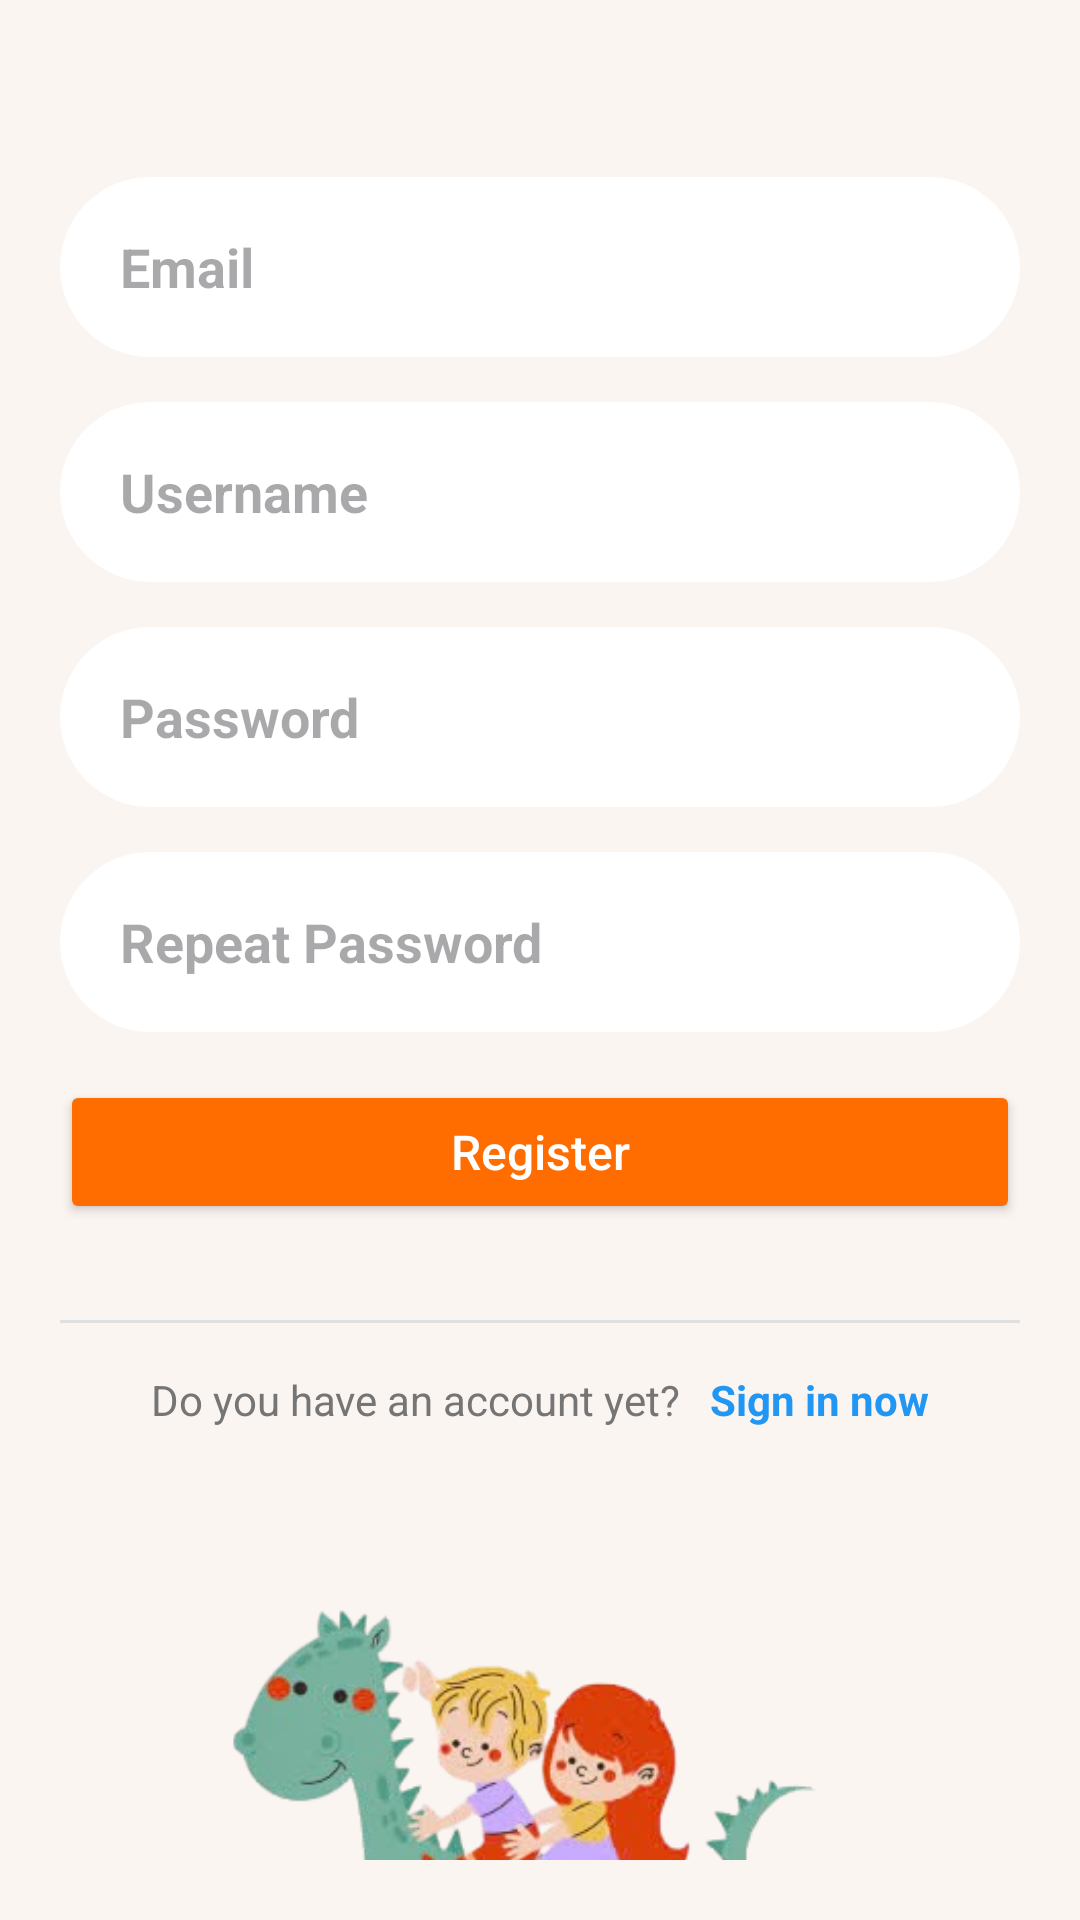

Here is an Android app screen rendered from its layout file. Give the layout XML and the strings, colors and styles it references.
<!-- AndroidManifest.xml: application theme Theme.KidApp -->
<!-- res/layout/activity_register.xml -->
<?xml version="1.0" encoding="utf-8"?>
<LinearLayout xmlns:android="http://schemas.android.com/apk/res/android"
    xmlns:app="http://schemas.android.com/apk/res-auto"
    android:id="@+id/main"
    android:layout_width="match_parent"
    android:layout_height="match_parent"
    android:orientation="vertical"
    android:gravity="center"
    android:padding="20dp"
    android:background="#fbf5f2">

    
    <ImageView
        android:id="@+id/imgKidzoo"
        android:layout_width="120dp"
        android:layout_height="120dp"
        android:src="@drawable/kidszoo"
        android:layout_marginBottom="10dp"/>

    <EditText
        android:id="@+id/usernameInput"
        android:layout_width="320dp"
        android:layout_height="60dp"
        android:background="@drawable/rounded_textview"
        android:hint="Email"
        android:textSize="18sp"
        android:textColor="#888888"
        android:textStyle="bold"
        android:paddingLeft="20dp"
        android:inputType="textEmailAddress"
        android:gravity="center_vertical"/>

    
    <EditText
        android:id="@+id/displayNameInput"
        android:layout_marginTop="15dp"
        android:layout_width="320dp"
        android:layout_height="60dp"
        android:background="@drawable/rounded_textview"
        android:hint="Username"
        android:textSize="18sp"
        android:textColor="#888888"
        android:textStyle="bold"
        android:paddingLeft="20dp"
        android:inputType="text"
        android:gravity="center_vertical"/>

    <EditText
        android:id="@+id/passwordInput"
        android:layout_marginTop="15dp"
        android:layout_width="320dp"
        android:layout_height="60dp"
        android:background="@drawable/rounded_textview"
        android:hint="Password"
        android:textSize="18sp"
        android:textColor="#888888"
        android:textStyle="bold"
        android:paddingLeft="20dp"
        android:inputType="textPassword"
        android:gravity="center_vertical"/>

    <EditText
        android:id="@+id/repeatPasswordInput"
        android:layout_width="320dp"
        android:layout_height="60dp"
        android:layout_marginTop="15dp"
        android:layout_marginBottom="16dp"
        android:background="@drawable/rounded_textview"
        android:gravity="center_vertical"
        android:paddingLeft="20dp"
        android:hint="Repeat Password"
        android:textColor="#888888"
        android:textSize="18sp"
        android:inputType="textPassword"
        android:textStyle="bold" />

    <Button
        android:id="@+id/btnLogin"
        android:layout_width="320dp"
        android:layout_height="48dp"
        android:layout_marginBottom="16dp"
        android:backgroundTint="#FF6D00"
        android:elevation="2dp"
        android:text="Register"
        android:textAllCaps="false"
        android:textColor="@android:color/white"
        android:textSize="16sp" />

    <View
        android:layout_width="match_parent"
        android:layout_height="1dp"
        android:background="#E0E0E0"
        android:layout_marginVertical="16dp"/>

    <LinearLayout
        android:layout_width="wrap_content"
        android:layout_height="wrap_content"
        android:orientation="horizontal"
        android:layout_gravity="center_horizontal">

        
        <TextView
            android:layout_width="wrap_content"
            android:layout_height="wrap_content"
            android:text="Do you have an account yet?"
            android:textColor="#757575" />

        
        <TextView
            android:id="@+id/tvSignUp"
            android:layout_width="wrap_content"
            android:layout_height="wrap_content"
            android:layout_marginLeft="10dp"
            android:text="Sign in now"
            android:textColor="#2196F3"
            android:textStyle="bold" />
    </LinearLayout>

    <ImageView
        android:layout_width="222dp"
        android:layout_height="215dp"
        android:layout_marginTop="10dp"
        android:layout_marginBottom="10dp"
        android:src="@drawable/t_rex" />
</LinearLayout>
<!-- resources referenced by this layout -->
<resources>
  <!-- drawable kidszoo (drawable) -->
  <?xml version="1.0" encoding="utf-8"?>
  <vector xmlns:android="http://schemas.android.com/apk/res/android"
      android:width="200dp"
      android:height="100dp"
      android:viewportWidth="200"
      android:viewportHeight="100">
      <path
          android:fillColor="#FF5722"
          android:pathData="M24,12L124,12A12,12 0,0 1,136 24L136,40A12,12 0,0 1,124 52L24,52A12,12 0,0 1,12 40L12,24A12,12 0,0 1,24 12z" />
      <path
          android:fillColor="#FFFFFF"
          android:pathData="M40,34L40,26L44,26L44,34L40,34ZM48,34L48,22L52,22L52,34L48,34ZM56,34L56,30L60,30L60,34L56,34ZM64,34L64,24L68,24L68,34L64,34ZM72,34L72,28L76,28L76,34L72,34ZM84,34L80,34L80,20L84,20L84,34ZM96,34L88,34L88,30L96,30L96,34ZM96,26L88,26L88,22L96,22L96,26ZM108,34L100,34L100,20L108,20L108,24L104,24L104,25L108,25L108,29L104,29L104,30L108,30L108,34ZM120,34L112,34L112,20L120,20L120,34ZM116,30L116,24L116,24L116,30L116,30Z" />
  </vector>
  <!-- drawable rounded_textview (drawable) -->
  <shape xmlns:android="http://schemas.android.com/apk/res/android"
      android:shape="rectangle">
      <corners android:radius="30dp"/>
      <solid android:color="@android:color/white"/>
      <shadowColor android:color="#E0E0E0"/>
  </shape>
  <!-- drawable t_rex: png bitmap (drawable, 82964 bytes) -->
  <style name="Theme.KidApp" parent="Base.Theme.KidApp" />
  <style name="Base.Theme.KidApp" parent="Theme.Material3.DayNight.NoActionBar">
          <item name="colorPrimary">@color/primary</item>
          <item name="colorPrimaryDark">@color/primary_dark</item>
          <item name="colorAccent">@color/accent</item>
          <item name="android:windowBackground">@color/background</item>
      </style>
  <color name="primary">#FF7EB3</color>
  <color name="primary_dark">#FF54B0</color>
  <color name="accent">#FFCA53</color>
  <color name="background">#FFF9F6</color>
</resources>
